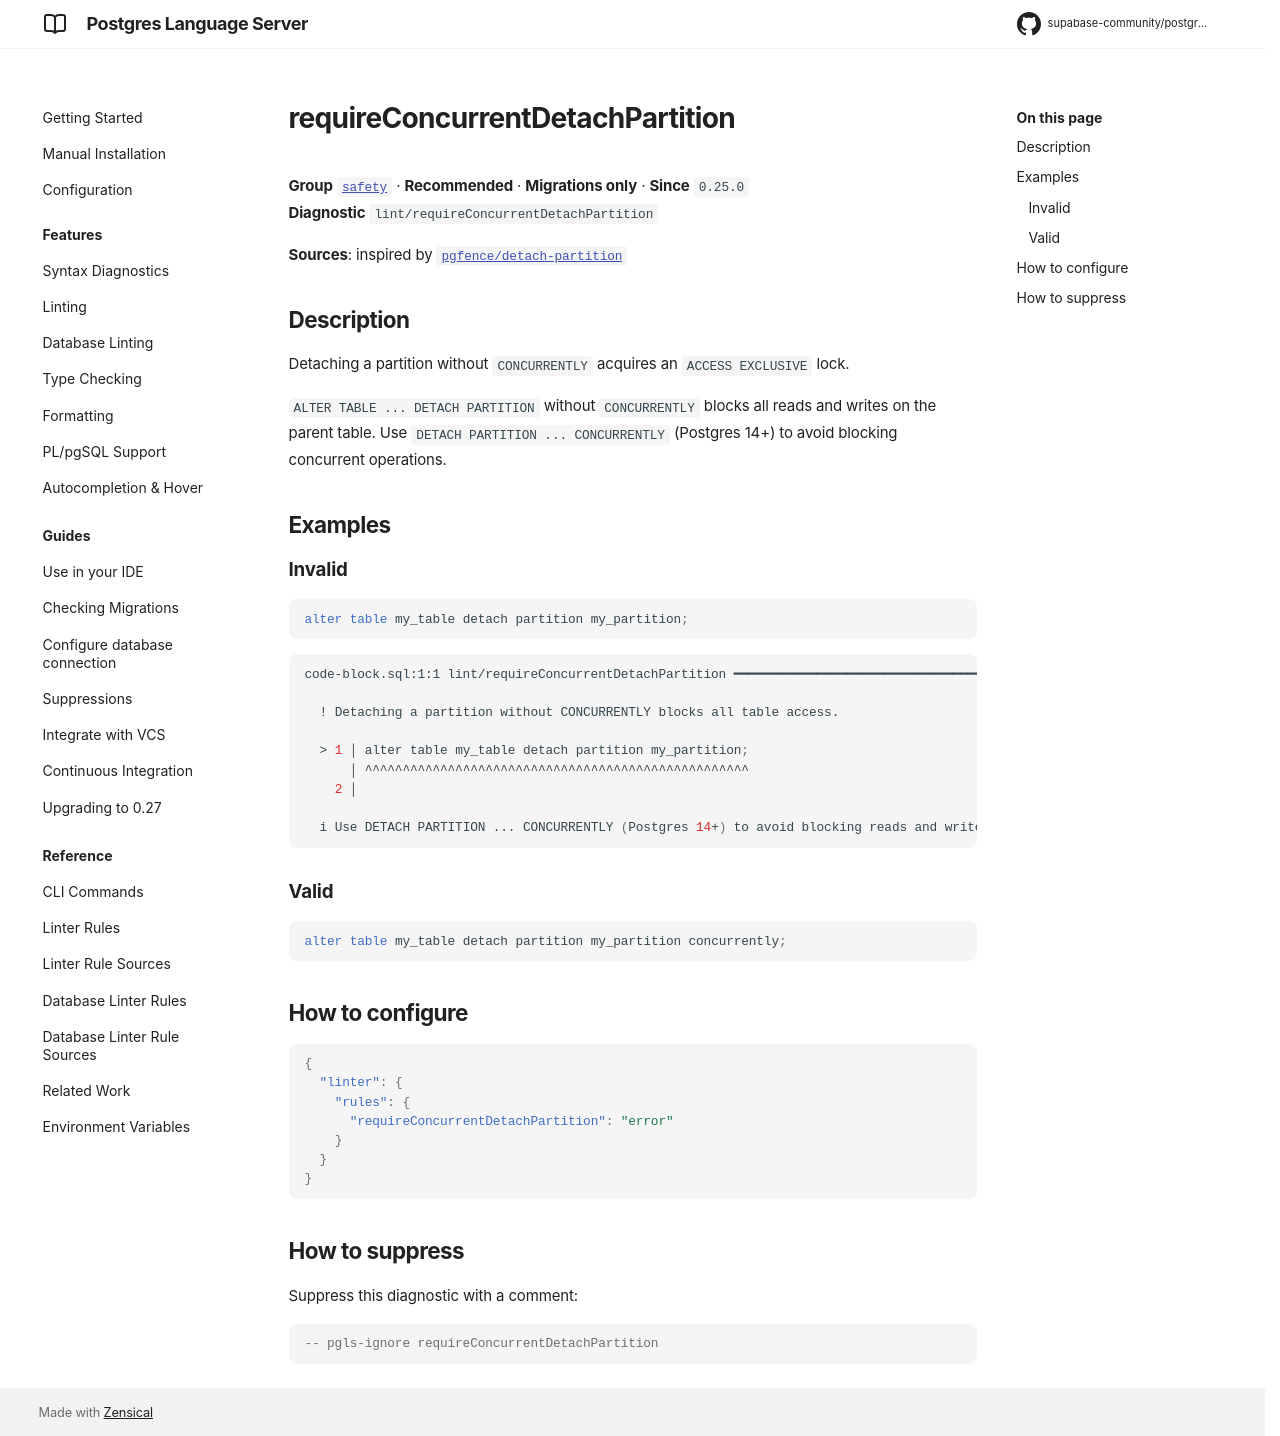

repository: supabase-community/postgres-language-server · page: 0.28.2/reference/rules/require-concurrent-detach-partition/index.html · generator: mkdocs

# requireConcurrentDetachPartition

**Group** [`safety`](../rules.md#safety) · **Recommended** · **Migrations only** · **Since** `0.25.0`  
**Diagnostic** `lint/requireConcurrentDetachPartition`

**Sources**: inspired by [`pgfence/detach-partition`](https://github.com/flvmnt/pgfence)

## Description
Detaching a partition without `CONCURRENTLY` acquires an `ACCESS EXCLUSIVE` lock.

`ALTER TABLE ... DETACH PARTITION` without `CONCURRENTLY` blocks all reads and writes
on the parent table. Use `DETACH PARTITION ... CONCURRENTLY` (Postgres 14+) to
avoid blocking concurrent operations.

## Examples

### Invalid

```sql
alter table my_table detach partition my_partition;
```

```sh
code-block.sql:1:1 lint/requireConcurrentDetachPartition ━━━━━━━━━━━━━━━━━━━━━━━━━━━━━━━━━━━━━━━━━━━

  ! Detaching a partition without CONCURRENTLY blocks all table access.
  
  > 1 │ alter table my_table detach partition my_partition;
      │ ^^^^^^^^^^^^^^^^^^^^^^^^^^^^^^^^^^^^^^^^^^^^^^^^^^^
    2 │ 
  
  i Use DETACH PARTITION ... CONCURRENTLY (Postgres 14+) to avoid blocking reads and writes.
  

```

### Valid

```sql
alter table my_table detach partition my_partition concurrently;
```

## How to configure
```json

{
  "linter": {
    "rules": {
      "requireConcurrentDetachPartition": "error"
    }
  }
}

```
## How to suppress

Suppress this diagnostic with a comment:

```sql
-- pgls-ignore requireConcurrentDetachPartition
```
